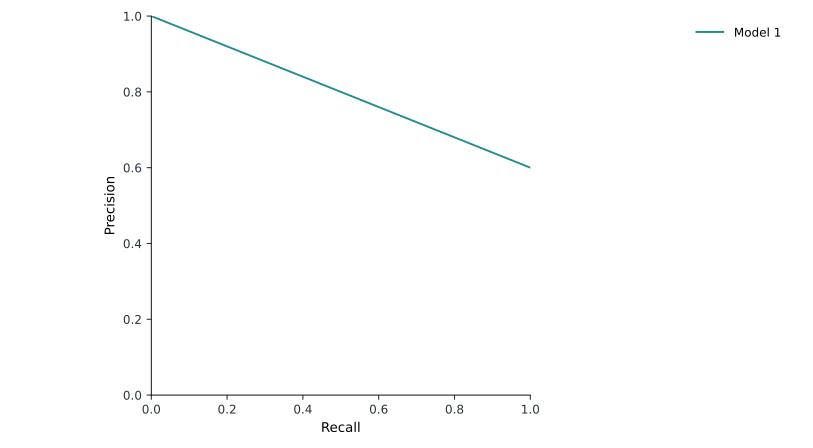

The data file committed next to this chart (first rows):
model	x	y
Model 1	0.0	1.0
Model 1	0.05	0.98
Model 1	0.1	0.96
Model 1	0.15	0.94
Model 1	0.2	0.92
Model 1	0.25	0.9
Model 1	0.3	0.88
Model 1	0.35	0.86
Model 1	0.4	0.84
Model 1	0.45	0.82
Model 1	0.5	0.8
Model 1	0.55	0.78
Model 1	0.6	0.76
Model 1	0.65	0.74
Model 1	0.7	0.72
Model 1	0.75	0.7
Model 1	0.8	0.68
Model 1	0.85	0.66
Model 1	0.9	0.64
Model 1	0.95	0.62
Model 1	1.0	0.6
